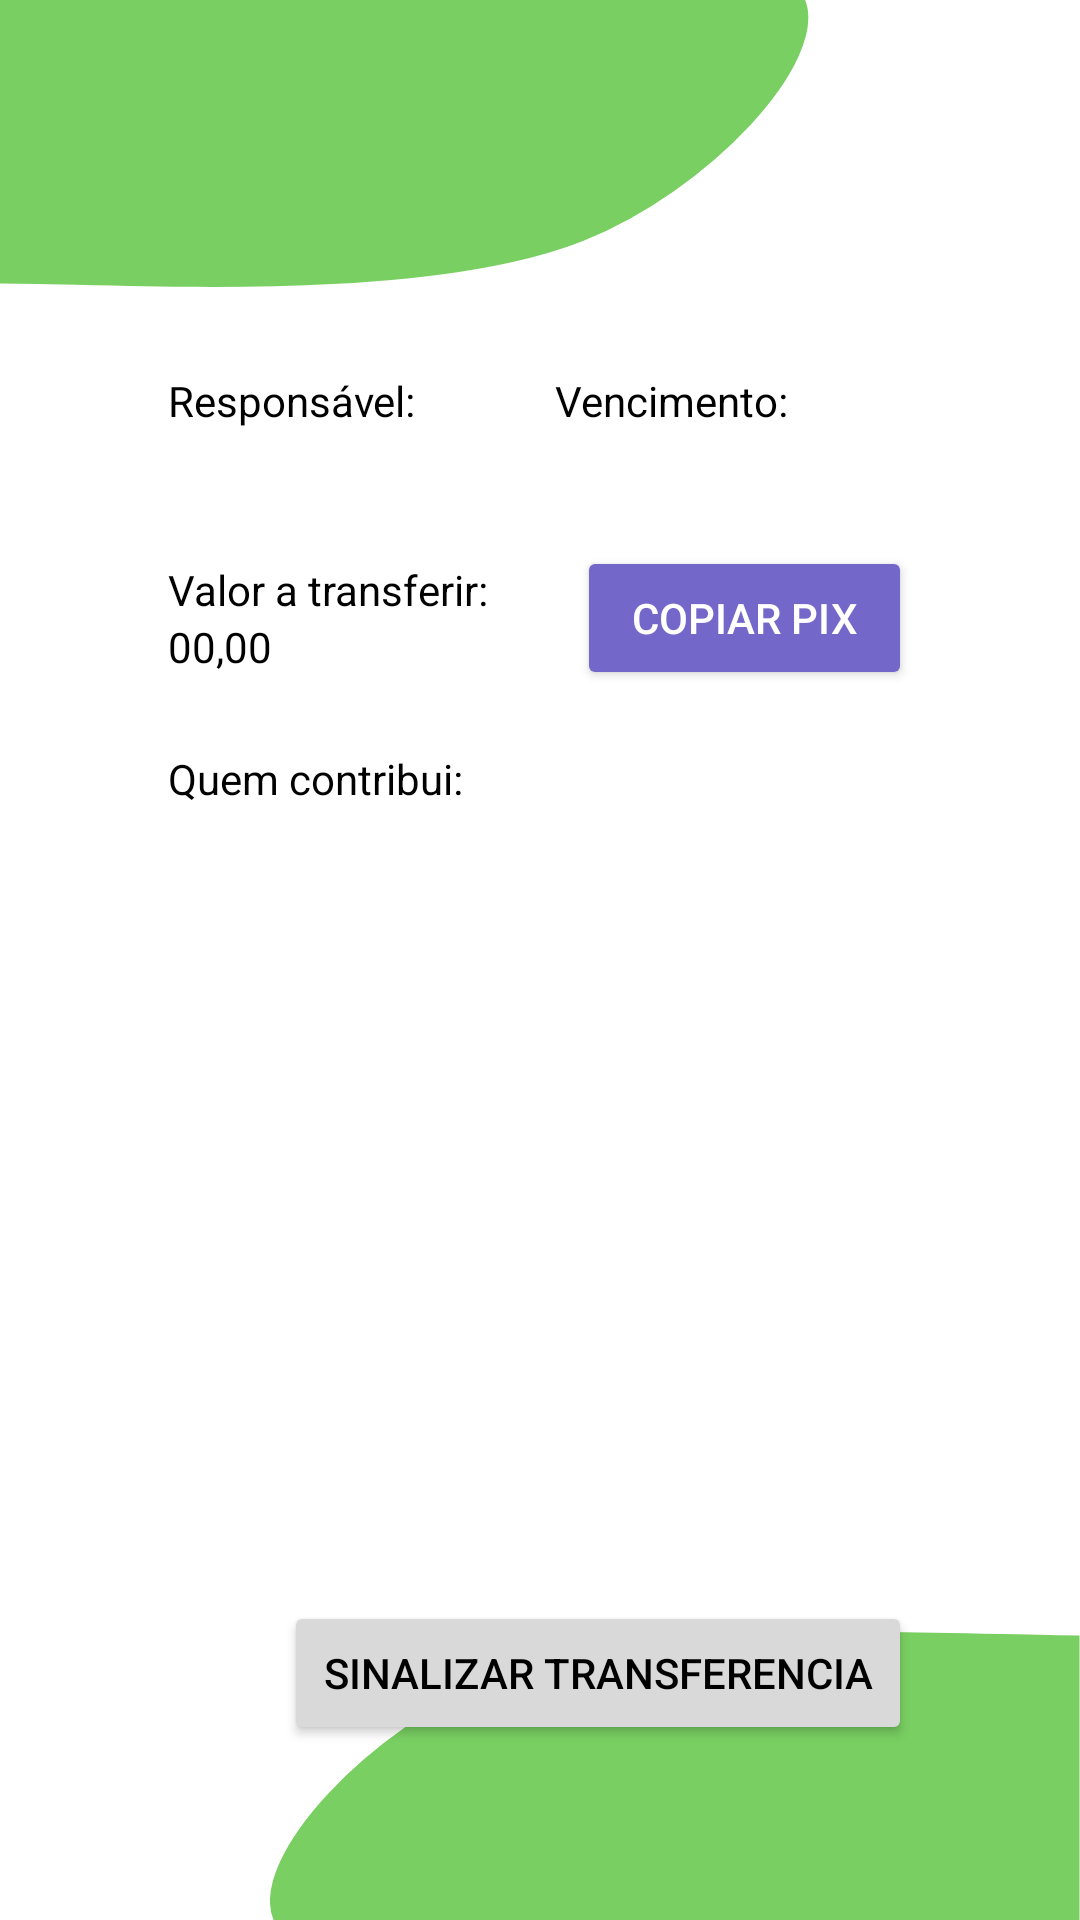

Produce the Android XML layout that renders to this screen, including the resource entries it uses.
<!-- AndroidManifest.xml: application theme Theme.Chrock -->
<!-- res/layout/activity_despesa_informacoes.xml -->
<?xml version="1.0" encoding="utf-8"?>
<androidx.constraintlayout.widget.ConstraintLayout xmlns:android="http://schemas.android.com/apk/res/android"
    xmlns:app="http://schemas.android.com/apk/res-auto"
    xmlns:tools="http://schemas.android.com/tools"
    android:id="@+id/despesaInformacoes"
    android:layout_width="match_parent"
    android:layout_height="match_parent"
    tools:context=".despesa_informacoes"
    android:background="@color/white">

    <View
        android:id="@+id/view"
        android:layout_width="0dp"
        android:layout_height="0dp"
        android:background="@drawable/onda_superior"
        android:importantForAccessibility="no"
        app:layout_constraintHeight_percent="0.15"
        app:layout_constraintStart_toStartOf="parent"
        app:layout_constraintTop_toTopOf="parent"
        app:layout_constraintWidth_percent="0.75" />

    <View
        android:layout_width="0dp"
        android:layout_height="0dp"
        android:background="@drawable/onda_inferior"
        app:layout_constraintBottom_toBottomOf="parent"
        app:layout_constraintEnd_toEndOf="parent"
        app:layout_constraintHeight_percent="0.15"
        app:layout_constraintWidth_percent="0.75" />

    <androidx.constraintlayout.widget.ConstraintLayout
        android:layout_width="0dp"
        android:layout_height="0dp"
        android:background="@drawable/retangulo_superior"
        android:padding="20dp"
        app:layout_constraintBottom_toBottomOf="parent"
        app:layout_constraintEnd_toEndOf="parent"
        app:layout_constraintHeight_percent="0.88"
        app:layout_constraintStart_toStartOf="parent"
        app:layout_constraintTop_toTopOf="parent"
        app:layout_constraintWidth_percent="0.80">

        <TextView
            android:id="@+id/tituloDespesa"
            android:layout_width="0dp"
            android:layout_height="wrap_content"
            tools:text="Internet"
            android:textSize="16sp"
            android:textColor="@color/black"
            android:gravity="center"
            android:maxLines="2"
            android:ellipsize="end"
            app:layout_constraintEnd_toEndOf="parent"
            app:layout_constraintStart_toStartOf="parent"
            app:layout_constraintTop_toTopOf="parent" />

        <TextView
            android:id="@+id/subTituloDespesa"
            android:layout_width="0dp"
            android:layout_height="wrap_content"
            tools:text="Total: 120,00"
            android:maxLines="1"
            android:textColor="@color/black"
            android:ellipsize="end"
            android:gravity="center"
            app:layout_constraintEnd_toEndOf="parent"
            app:layout_constraintStart_toStartOf="parent"
            app:layout_constraintTop_toBottomOf="@+id/tituloDespesa" />

        <TextView
            android:id="@+id/responsavel"
            android:layout_width="0dp"
            android:layout_height="wrap_content"
            android:text="Responsável:"
            android:layout_marginTop="25dp"
            android:textColor="@color/black"
            app:layout_constraintEnd_toStartOf="@id/vencimento"
            app:layout_constraintStart_toStartOf="parent"
            app:layout_constraintTop_toBottomOf="@+id/subTituloDespesa" />

        <TextView
            android:id="@+id/vencimento"
            android:layout_width="0dp"
            android:layout_height="wrap_content"
            android:text="Vencimento:"
            android:paddingHorizontal="5dp"
            android:layout_marginTop="25dp"
            android:textColor="@color/black"
            app:layout_constraintEnd_toEndOf="parent"
            app:layout_constraintTop_toBottomOf="@+id/subTituloDespesa"
            app:layout_constraintStart_toEndOf="@id/responsavel"/>

        <TextView
            android:id="@+id/nomeResponsavel"
            android:layout_width="0dp"
            android:layout_height="wrap_content"
            android:maxLines="2"
            android:textColor="@color/black"
            android:ellipsize="end"
            app:layout_constraintEnd_toStartOf="@+id/dataVencimento"
            app:layout_constraintStart_toStartOf="parent"
            app:layout_constraintTop_toBottomOf="@+id/responsavel"
            tools:text="Beltrano Duarte" />

        <TextView
            android:id="@+id/dataVencimento"
            android:layout_width="0dp"
            android:layout_height="wrap_content"
            android:paddingHorizontal="5dp"
            android:textColor="@color/black"
            app:layout_constraintEnd_toEndOf="parent"
            app:layout_constraintTop_toBottomOf="@+id/vencimento"
            tools:text="00/00/0000"
            app:layout_constraintStart_toEndOf="@id/nomeResponsavel"/>

        <androidx.constraintlayout.widget.Barrier
            android:id="@+id/fimResponsavel"
            android:layout_width="wrap_content"
            android:layout_height="wrap_content"
            app:barrierDirection="bottom"
            app:constraint_referenced_ids="nomeResponsavel,dataVencimento" />

        <TextView
            android:id="@+id/valorTransferir"
            android:layout_width="0dp"
            android:layout_height="wrap_content"
            android:layout_marginTop="25dp"
            android:text="Valor a transferir:"
            android:textColor="@color/black"
            app:layout_constraintStart_toStartOf="parent"
            app:layout_constraintTop_toBottomOf="@id/fimResponsavel"
            app:layout_constraintWidth_percent="0.5" />

        <TextView
            android:id="@+id/valor"
            android:layout_width="0dp"
            android:layout_height="wrap_content"
            android:maxLines="2"
            android:textColor="@color/black"
            android:text="00,00"
            app:layout_constraintStart_toStartOf="parent"
            app:layout_constraintTop_toBottomOf="@+id/valorTransferir"
            app:layout_constraintWidth_percent="0.5"/>

        <Button
            android:id="@+id/btnPix"
            android:layout_width="0dp"
            android:layout_height="wrap_content"
            android:text="Copiar pix"
            android:paddingHorizontal="8dp"
            android:textSize="14sp"
            android:backgroundTint="@color/roxoBtn"
            app:rippleColor="#20FFFFFF"
            android:textColor="@color/white"
            app:layout_constraintEnd_toEndOf="parent"
            app:layout_constraintTop_toTopOf="@id/valorTransferir"
            app:layout_constraintBottom_toBottomOf="@id/valor"
            app:layout_constraintWidth_percent="0.45" />

        <TextView
            android:id="@+id/contribuentes"
            android:layout_width="wrap_content"
            android:layout_height="wrap_content"
            android:text="Quem contribui:"
            android:layout_marginTop="25dp"
            android:textColor="@color/black"
            app:layout_constraintStart_toStartOf="parent"
            app:layout_constraintTop_toBottomOf="@+id/valor" />

        <androidx.recyclerview.widget.RecyclerView
            android:id="@+id/listaContribuintes"
            android:layout_width="0dp"
            android:layout_height="0dp"
            android:layout_marginTop="10dp"
            app:layoutManager="androidx.recyclerview.widget.LinearLayoutManager"
            app:layout_constraintBottom_toTopOf="@id/sinalizar"
            app:layout_constraintEnd_toEndOf="parent"
            app:layout_constraintStart_toStartOf="parent"
            app:layout_constraintTop_toBottomOf="@id/contribuentes"
            tools:listitem="@layout/item_contribuentes" />

        <Button
            android:id="@+id/sinalizar"
            android:layout_width="0dp"
            android:layout_height="wrap_content"
            android:paddingHorizontal="13dp"
            android:text="Sinalizar transferencia"
            android:layout_marginTop="10dp"
            app:layout_constraintTop_toBottomOf="@id/listaContribuintes"
            app:layout_constraintBottom_toBottomOf="parent"
            app:layout_constraintEnd_toEndOf="parent"
            android:backgroundTint="@color/cinza"
            android:textColor="@color/black"
            app:rippleColor="#207467CA"
            />
    </androidx.constraintlayout.widget.ConstraintLayout>

    <ProgressBar
        android:id="@+id/carregando"
        style="?android:attr/progressBarStyleLarge"
        android:layout_width="wrap_content"
        android:layout_height="wrap_content"
        android:visibility="gone"
        app:layout_constraintTop_toTopOf="parent"
        app:layout_constraintBottom_toBottomOf="parent"
        app:layout_constraintStart_toStartOf="parent"
        app:layout_constraintEnd_toEndOf="parent" />
</androidx.constraintlayout.widget.ConstraintLayout>
<!-- res/layout/item_contribuentes.xml (included above) -->
<?xml version="1.0" encoding="utf-8"?>
<androidx.constraintlayout.widget.ConstraintLayout xmlns:android="http://schemas.android.com/apk/res/android"
    xmlns:app="http://schemas.android.com/apk/res-auto"
    xmlns:tools="http://schemas.android.com/tools"
    android:layout_width="230dp"
    android:layout_height="wrap_content"
    android:background="@drawable/borda_card"
    android:padding="10dp"
    android:layout_marginBottom="10dp">


    <androidx.cardview.widget.CardView
        android:id="@+id/cardView"
        android:layout_width="60dp"
        android:layout_height="60dp"
        app:cardCornerRadius="30dp"
        app:layout_constraintBottom_toBottomOf="parent"
        app:layout_constraintStart_toStartOf="parent"
        app:layout_constraintTop_toTopOf="parent">

        <ImageView
            android:id="@+id/perfil"
            android:layout_width="match_parent"
            android:layout_height="match_parent"
            android:scaleType="centerCrop"
            android:importantForAccessibility="no"
            app:srcCompat="@drawable/fundo_avatar"
            tools:srcCompat="@tools:sample/avatars" />
    </androidx.cardview.widget.CardView>

    <TextView
        android:id="@+id/nomeContribuente"
        android:layout_width="0dp"
        android:paddingStart="10dp"
        android:layout_height="wrap_content"
        android:text="Fulano da Silva"
        android:maxLines="1"
        android:textColor="@color/black"
        android:ellipsize="end"
        app:layout_constraintEnd_toEndOf="parent"
        app:layout_constraintStart_toEndOf="@+id/cardView"
        app:layout_constraintTop_toTopOf="parent" />

    <TextView
        android:id="@+id/status"
        android:layout_width="0dp"
        android:layout_height="wrap_content"
        tools:text="Aguardando confirmacao"
        app:layout_constraintEnd_toEndOf="parent"
        android:paddingStart="10dp"
        android:textColor="@color/cinza"
        android:maxLines="2"
        app:layout_constraintStart_toEndOf="@+id/cardView"
        app:layout_constraintTop_toBottomOf="@+id/nomeContribuente"
        android:visibility="gone"/>

</androidx.constraintlayout.widget.ConstraintLayout>
<!-- resources referenced by this layout -->
<resources>
  <color name="black">#FF000000</color>
  <color name="cinza">#D9D9D9</color>
  <color name="roxoBtn">#7467CA</color>
  <color name="white">#FFFFFFFF</color>
  <!-- drawable borda_card (drawable) -->
  <?xml version="1.0" encoding="utf-8"?>
  <shape xmlns:android="http://schemas.android.com/apk/res/android" android:shape="rectangle">
      <stroke
          android:width="1dp"
          android:color="@color/roxoBtn"/>
  
      <corners
          android:radius="10dp"/>
  </shape>
  <!-- drawable fundo_avatar (drawable) -->
  <?xml version="1.0" encoding="utf-8"?>
  <layer-list xmlns:android="http://schemas.android.com/apk/res/android">
      <item>
          <shape android:shape="oval">
              <solid android:color="#F2F2F2" />
          </shape>
      </item>
      <item
          android:bottom="8dp"
          android:left="8dp"
          android:right="8dp"
          android:top="8dp">
          <shape android:shape="oval">
              <solid android:color="#F5F5F5" />
              <stroke android:width="1.5dp" android:color="#7466CC" />
          </shape>
      </item>
  </layer-list>
  <!-- drawable onda_inferior (drawable) -->
  <vector xmlns:android="http://schemas.android.com/apk/res/android"
      android:width="332dp"
      android:height="125dp"
      android:viewportWidth="332"
      android:viewportHeight="125">
    <path
        android:strokeWidth="1"
        android:pathData="M92.3,20.51C41.3,42.01 -8.2,97.68 1.8,124.51L331.3,124.51L331.3,2.01C282.63,2.01 158.4,-7.35 92.3,20.51Z"
        android:fillColor="#79CF62"
        android:strokeColor="#79CF62"/>
  </vector>
  <!-- drawable onda_superior (drawable) -->
  <vector xmlns:android="http://schemas.android.com/apk/res/android"
      android:width="332dp"
      android:height="125dp"
      android:viewportWidth="332"
      android:viewportHeight="125">
    <path
        android:strokeWidth="1"
        android:pathData="M239,104C290,82.5 339.5,26.83 329.5,0H0V122.5C48.67,122.5 172.89,131.87 239,104Z"
        android:fillColor="#79CF62"
        android:strokeColor="#79CF62"/>
  </vector>
  <style name="Theme.Chrock" parent="Base.Theme.Chrock" />
  <style name="Base.Theme.Chrock" parent="Theme.Material3.DayNight.NoActionBar">
          
          
      </style>
</resources>
